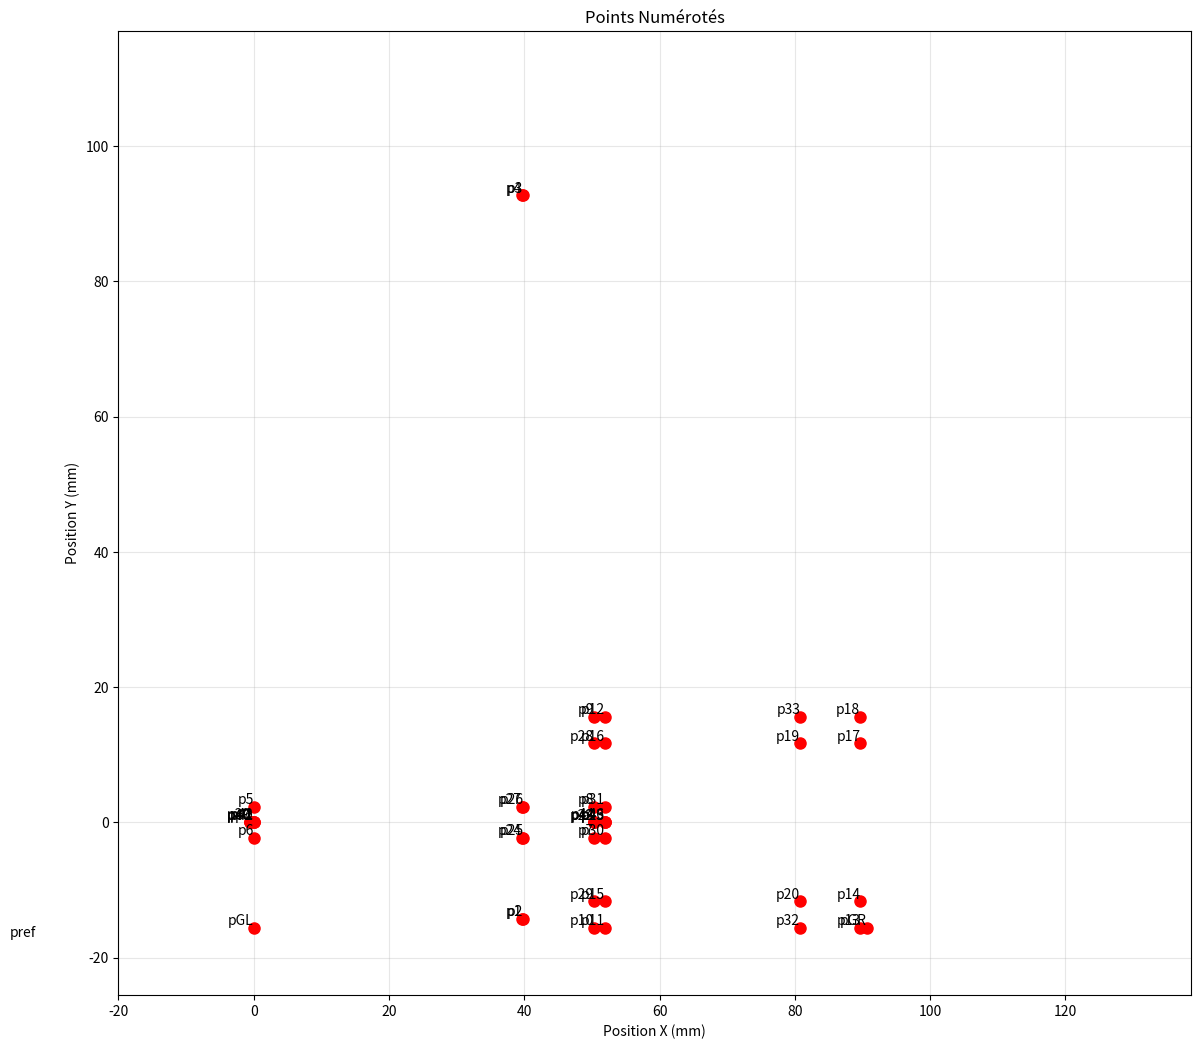
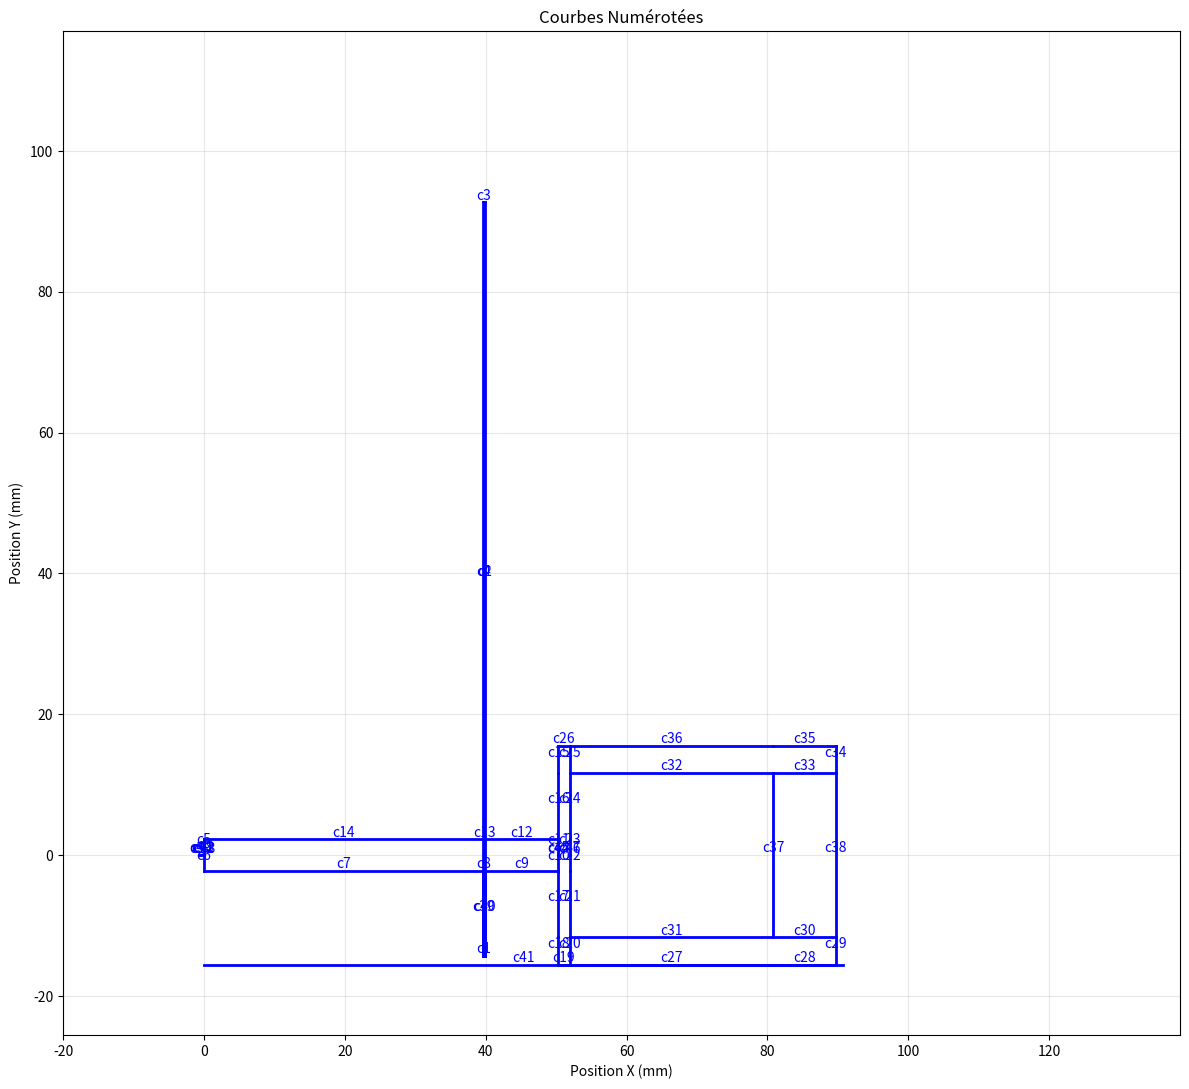
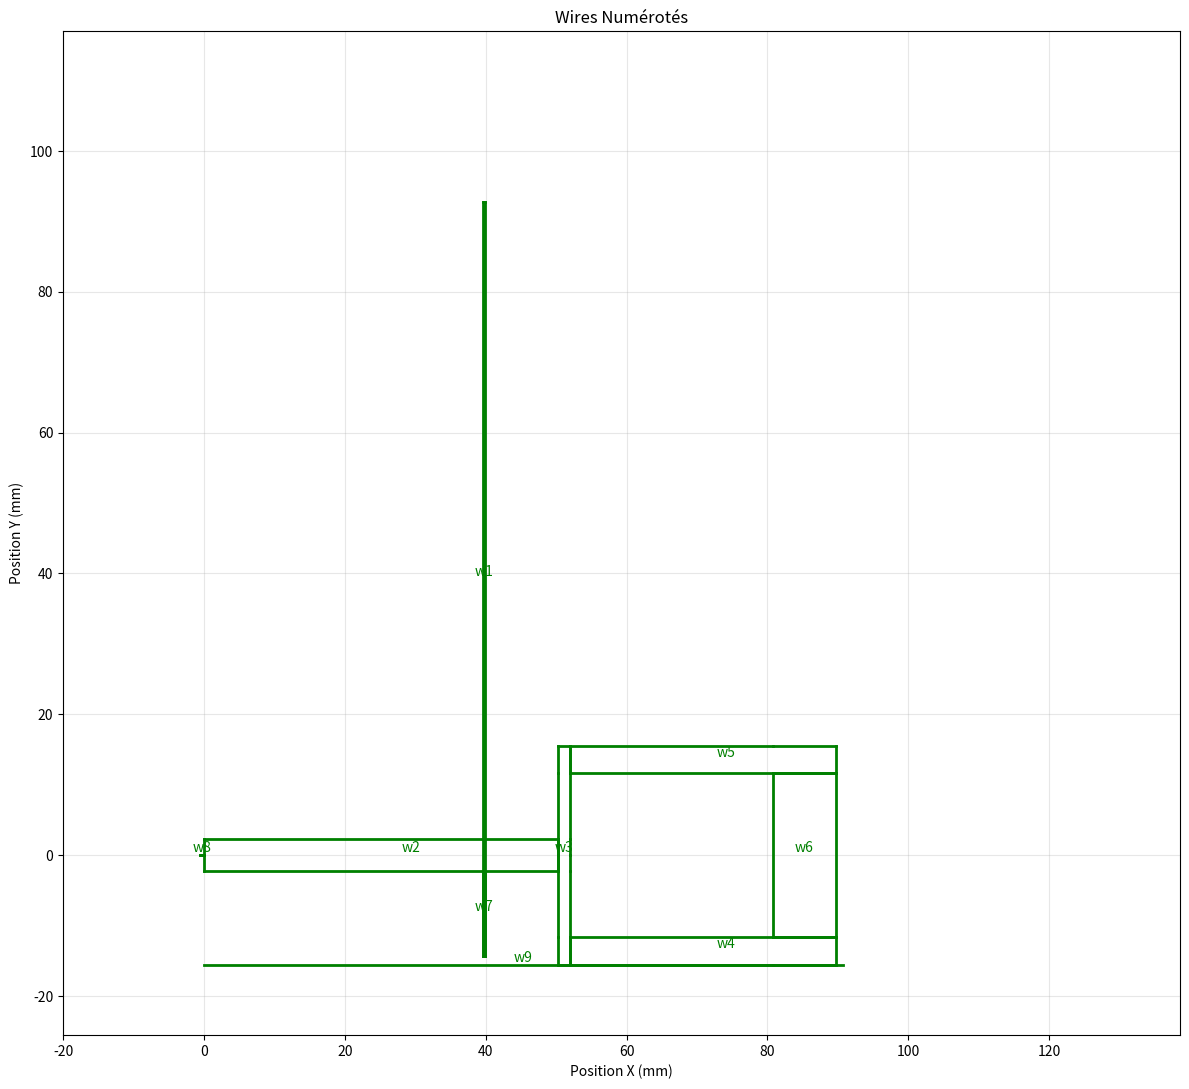
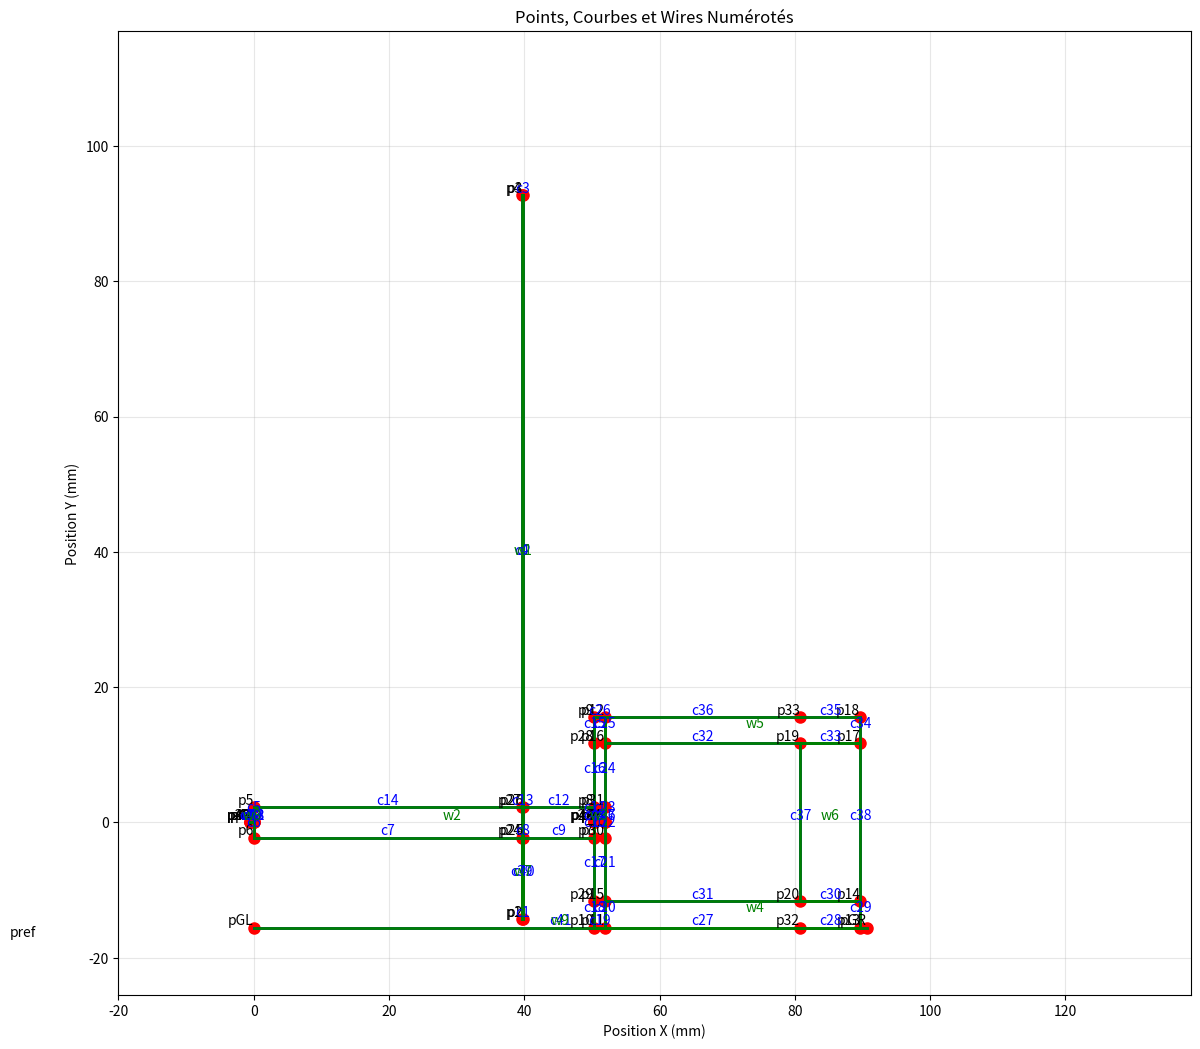

The matplotlib source for these figures, in order:
import matplotlib.pyplot as plt
import numpy as np

# Paramètres géométriques du système
# Lame ressort
e = 0.24  # épaisseur
L = 107.0  # longueur

# Tige
l = 89.6753  # longueur totale
H = 4.5  # épaisseur

# Trou
r = 28.8871
R = 23.332
a = 1.574

# Masse
D = 31.1092  # hauteur
d = 39.3506  # longueur

h = l - d
y_enc = -14.3
x_enc = 39.88

# Hinge blade
l_hinge = 0.5
t_hinge = 0.05
w_hinge = 8*2  #2 blades

Dx = -72.04  # Param to set the reference horizontal location of the clamping pt (dist btw the 2 clamping pt)
Dx1 = 0.0  # set horizontal shift (>0: shift closer to hinge)
Dy = -3.0  # set vertical shift (>0: shift upward)
angleClamp = 0.0  # set angle (>0: anti-clockwise)

# Points de la géométrie
points = {
    # Lame ressort
    'p1': (x_enc - e, y_enc),
    'p2': (x_enc, y_enc),
    'p3': (x_enc, y_enc + L),
    'p4': (x_enc - e, y_enc + L),
    # Tige
    'p5': (0.0, H / 2),
    'p6': (0.0, -H / 2),
    'p7': (h, -H / 2),
    'p8': (h, H / 2),
    # Masse pièce gauche
    'p9': (h, D / 2),
    'p10': (h, -D / 2),
    'p11': (h + a, -D / 2),
    'p12': (h + a, D / 2),
    # Masse pièce inférieure
    'p13': (h + d, -D / 2),
    'p14': (h + d, -R / 2),
    'p15': (h + a, -R / 2),
    # Masse pièce supérieure
    'p16': (h + a, R / 2),
    'p17': (h + d, R / 2),
    'p18': (h + d, D / 2),
    # Masse pièce droite
    'p19': (h + a + r, R / 2),
    'p20': (h + a + r, -R / 2),
    # Compatibilité géométrique
    'pO': (0.0, 0.0),
    'p22': (h, 0.0),
    'p23': (h + a, 0.0),
    'p28': (h, R / 2),
    'p29': (h, -R / 2),
    'p30': (h + a, -H / 2),
    'p31': (h + a, H / 2),
    'p32': (h + a + r, -D / 2),
    'p33': (h + a + r, D / 2),
    # Serrage
    'p24': (x_enc - e, -H / 2),
    'p25': (x_enc, -H / 2),
    'p26': (x_enc, H / 2),
    'p27': (x_enc - e, H / 2),
    # Sol
    'pGR': (h + d + 1, -D / 2),
    'pGL': (0, -D / 2),
    # Référence
    'pref': (Dx + x_enc, y_enc + Dy),
    # Lame de charnière
    'p39': (-l_hinge, t_hinge / 2),
    'p40': (-l_hinge, -t_hinge / 2),
    'p41': (0, -t_hinge / 2),
    'p42': (0, t_hinge / 2),
    'p43': (h, -t_hinge / 2),
    'p44': (h, t_hinge / 2),
    'p45': (h + a, -t_hinge / 2),
    'p46': (h + a, t_hinge / 2),
    'p47': (-l_hinge, 0)
}

# Courbes
curves = {
    # Lame ressort
    'c1': ['p1', 'p2'],
    'c2': ['p2', 'p3'],
    'c3': ['p3', 'p4'],
    'c4': ['p4', 'p1'],
    # Tige
    'c5': ['p5', 'p42'],
    'c6': ['p41', 'p6'],
    'c7': ['p6', 'p24'],
    'c8': ['p24', 'p25'],
    'c9': ['p25', 'p7'],
    'c10': ['p7', 'p43'],
    'c11': ['p44', 'p8'],
    'c12': ['p8', 'p26'],
    'c13': ['p26', 'p27'],
    'c14': ['p27', 'p5'],
    # Masse pièce gauche
    'c15': ['p9', 'p28'],
    'c16': ['p28', 'p8'],
    'c17': ['p7', 'p29'],
    'c18': ['p29', 'p10'],
    'c19': ['p10', 'p11'],
    'c20': ['p11', 'p15'],
    'c21': ['p15', 'p30'],
    'c22': ['p30', 'p45'],
    'c23': ['p46', 'p31'],
    'c24': ['p31', 'p16'],
    'c25': ['p16', 'p12'],
    'c26': ['p12', 'p9'],
    # Masse pièce inférieure
    'c27': ['p11', 'p32'],
    'c28': ['p32', 'p13'],
    'c29': ['p13', 'p14'],
    'c30': ['p14', 'p20'],
    'c31': ['p20', 'p15'],
    # Masse pièce supérieure
    'c32': ['p16', 'p19'],
    'c33': ['p19', 'p17'],
    'c34': ['p17', 'p18'],
    'c35': ['p18', 'p33'],
    'c36': ['p33', 'p12'],
    # Masse pièce droite
    'c37': ['p19', 'p20'],
    'c38': ['p14', 'p17'],
    # Serrage
    'c39': ['p24', 'p1'],
    'c40': ['p2', 'p25'],
    # Sol
    'c41': ['pGR', 'pGL'],
    # Charnière et compatibilité de charnière
    'c42': ['p42', 'pO'],
    'c43': ['pO', 'p41'],
    'c44': ['p43', 'p22'],
    'c45': ['p22', 'p44'],
    'c46': ['p45', 'p23'],
    'c47': ['p23', 'p46'],
    'c48': ['p42', 'p39'],
    'c49': ['p39', 'p47'],
    'c50': ['p47', 'p40'],
    'c51': ['p40', 'p41']
}

# Wires
wires = {
    'w1': ['c1', 'c2', 'c3', 'c4'],  # lame ressort
    'w2': ['c5', 'c42', 'c43', 'c6', 'c7', 'c8', 'c9', 'c10', 'c44', 'c45', 'c11', 'c12', 'c13', 'c14'],  # tige
    'w3': ['c15', 'c16', 'c11', 'c45', 'c44', 'c10', 'c17', 'c18', 'c19', 'c20', 'c21', 'c22', 'c46', 'c47', 'c23', 'c24', 'c25', 'c26'],  # masse pièce gauche
    'w4': ['c20', 'c27', 'c28', 'c29', 'c30', 'c31'],  # masse pièce inférieure
    'w5': ['c25', 'c32', 'c33', 'c34', 'c35', 'c36'],  # masse pièce supérieure
    'w6': ['c37', 'c30', 'c38', 'c33'],  # masse pièce droite
    'w7': ['c1', 'c40', 'c8', 'c39'],  # serrage
    'w8': ['c48', 'c49', 'c50', 'c51', 'c43', 'c42'],  # charnière
    'w9': ['c41']  # sol
}

def plot_points():
    fig = plt.figure(figsize=(12, 12))
    ax = fig.add_subplot(111)
    for key, (x, y) in points.items():
        ax.plot(x, y, 'ro', markersize=8)
        ax.text(x, y, key, fontsize=10, ha='right', va='bottom')
    ax.set_title('Points Numérotés')
    ax.set_xlim(-20, h + d + r + 20)
    ax.set_ylim(-D/2 - 10, L + 10)  # Ajustement ici
    ax.set_xlabel('Position X (mm)')
    ax.set_ylabel('Position Y (mm)')
    ax.grid(True, alpha=0.3)
    ax.set_aspect('equal')
    plt.tight_layout()
    return fig

def plot_curves():
    fig = plt.figure(figsize=(12, 12))
    ax = fig.add_subplot(111)
    for key, curve in curves.items():
        start_point = points[curve[0]]
        end_point = points[curve[1]]
        ax.plot([start_point[0], end_point[0]], [start_point[1], end_point[1]], 'b-', linewidth=2)
        ax.text(np.mean([start_point[0], end_point[0]]), np.mean([start_point[1], end_point[1]]), key, fontsize=10, ha='center', va='bottom', color='blue')
    ax.set_title('Courbes Numérotées')
    ax.set_xlim(-20, h + d + r + 20)
    ax.set_ylim(-D/2 - 10, L + 10)  # Ajustement ici
    ax.set_xlabel('Position X (mm)')
    ax.set_ylabel('Position Y (mm)')
    ax.grid(True, alpha=0.3)
    ax.set_aspect('equal')
    plt.tight_layout()
    return fig

def plot_wires():
    fig = plt.figure(figsize=(12, 12))
    ax = fig.add_subplot(111)
    for key, wire in wires.items():
        for curve in wire:
            start_point = points[curves[curve][0]]
            end_point = points[curves[curve][1]]
            ax.plot([start_point[0], end_point[0]], [start_point[1], end_point[1]], 'g-', linewidth=2)
        # Centroid of the wire for text placement
        centroid_x = np.mean([points[curves[curve][0]][0] for curve in wire] + [points[curves[curve][1]][0] for curve in wire])
        centroid_y = np.mean([points[curves[curve][0]][1] for curve in wire] + [points[curves[curve][1]][1] for curve in wire])
        ax.text(centroid_x, centroid_y, key, fontsize=10, ha='center', va='bottom', color='green')
    ax.set_title('Wires Numérotés')
    ax.set_xlim(-20, h + d + r + 20)
    ax.set_ylim(-D/2 - 10, L + 10)  # Ajustement ici
    ax.set_xlabel('Position X (mm)')
    ax.set_ylabel('Position Y (mm)')
    ax.grid(True, alpha=0.3)
    ax.set_aspect('equal')
    plt.tight_layout()
    return fig

def plot_all():
    fig = plt.figure(figsize=(12, 12))
    ax = fig.add_subplot(111)
    for key, (x, y) in points.items():
        ax.plot(x, y, 'ro', markersize=8)
        ax.text(x, y, key, fontsize=10, ha='right', va='bottom')
    for key, curve in curves.items():
        start_point = points[curve[0]]
        end_point = points[curve[1]]
        ax.plot([start_point[0], end_point[0]], [start_point[1], end_point[1]], 'b-', linewidth=2)
        ax.text(np.mean([start_point[0], end_point[0]]), np.mean([start_point[1], end_point[1]]), key, fontsize=10, ha='center', va='bottom', color='blue')
    for key, wire in wires.items():
        for curve in wire:
            start_point = points[curves[curve][0]]
            end_point = points[curves[curve][1]]
            ax.plot([start_point[0], end_point[0]], [start_point[1], end_point[1]], 'g-', linewidth=2)
        # Centroid of the wire for text placement
        centroid_x = np.mean([points[curves[curve][0]][0] for curve in wire] + [points[curves[curve][1]][0] for curve in wire])
        centroid_y = np.mean([points[curves[curve][0]][1] for curve in wire] + [points[curves[curve][1]][1] for curve in wire])
        ax.text(centroid_x, centroid_y, key, fontsize=10, ha='center', va='bottom', color='green')
    ax.set_title('Points, Courbes et Wires Numérotés')
    ax.set_xlim(-20, h + d + r + 20)
    ax.set_ylim(-D/2 - 10, L + 10)  # Ajustement ici
    ax.set_xlabel('Position X (mm)')
    ax.set_ylabel('Position Y (mm)')
    ax.grid(True, alpha=0.3)
    ax.set_aspect('equal')
    plt.tight_layout()
    return fig


# Exécution
if __name__ == "__main__":
    fig_points = plot_points()
    fig_curves = plot_curves()
    fig_wires = plot_wires()
    fig_all = plot_all()

    plt.show()


